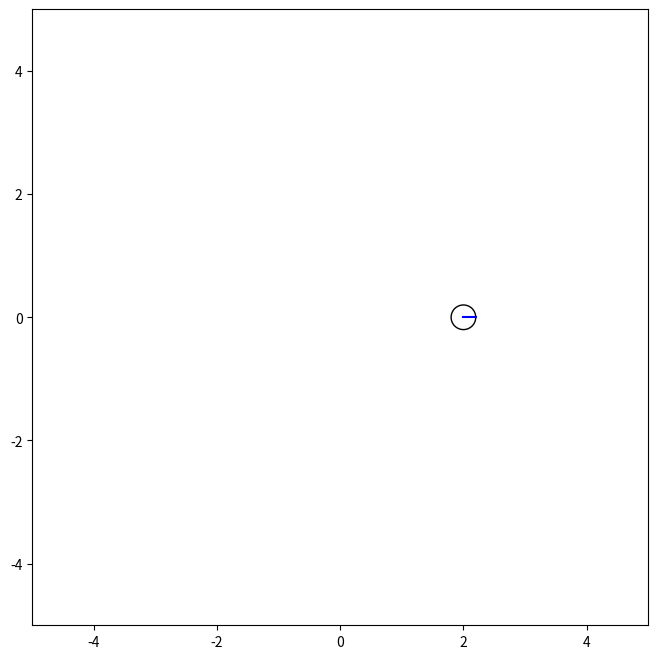

This chart was generated by the following Python code:
#!/usr/bin/env python3

import matplotlib.pyplot as plt
import math
import matplotlib.patches as patches
import numpy as np

class World:
    def __init__(self):
        self.objects = []

    def append(self, obj):
        self.objects.append(obj)

    def draw(self):
        fig = plt.figure(figsize=(8, 8))
        ax = fig.add_subplot(111)
        ax.set_aspect('equal')
        ax.set_xlim(-5, 5)
        ax.set_ylim(-5, 5)

        for obj in self.objects: obj.draw(ax)
        plt.show()

class SimRobot:
    def __init__(self, pose, color="black"):
        self.pose = pose
        self.r = 0.2
        self.color = color

    def draw(self, ax):
        x = self.pose
        xn = x + self.r
        ax.plot([x, xn], [0, 0], color="blue")
        c = patches.Circle(xy=(x, 0), radius=self.r, fill=False, color=self.color)
        ax.add_patch(c)

world = World()
robot1 = SimRobot(2)
world.append(robot1)
world.draw()